Run: headless pygame with SDL's dummy video driver; simulated clock (each Clock.tick advances the game by its frame time, no real sleeping); random seed 0; keys injected as events and as key.get_pressed() state; no mouse input.
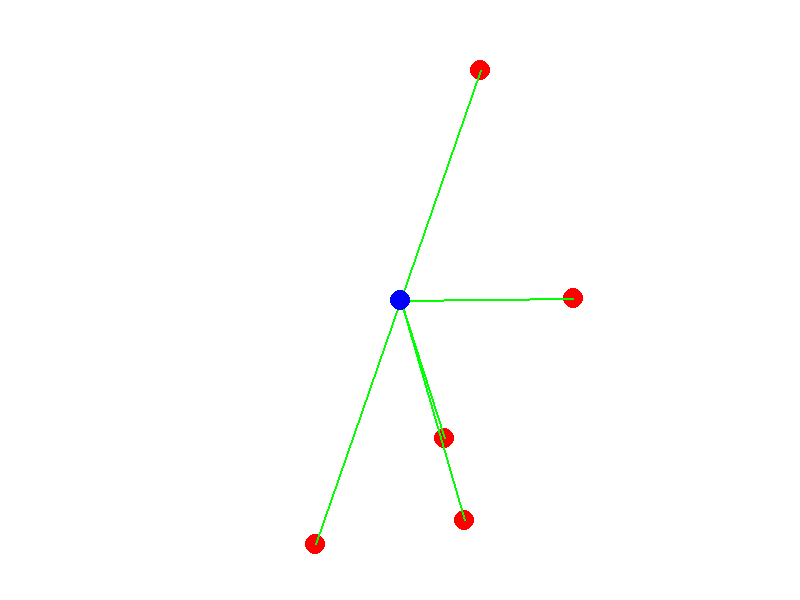
Frame 1 of 4 · flips 1–60 · no input
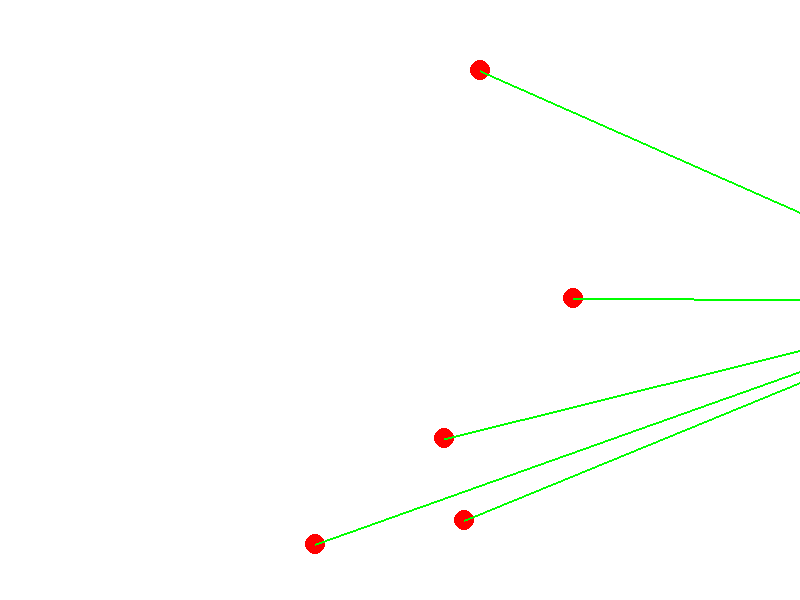
Frame 2 of 4 · flips 61–180 · tapped SPACE, RETURN · held RIGHT (→), D
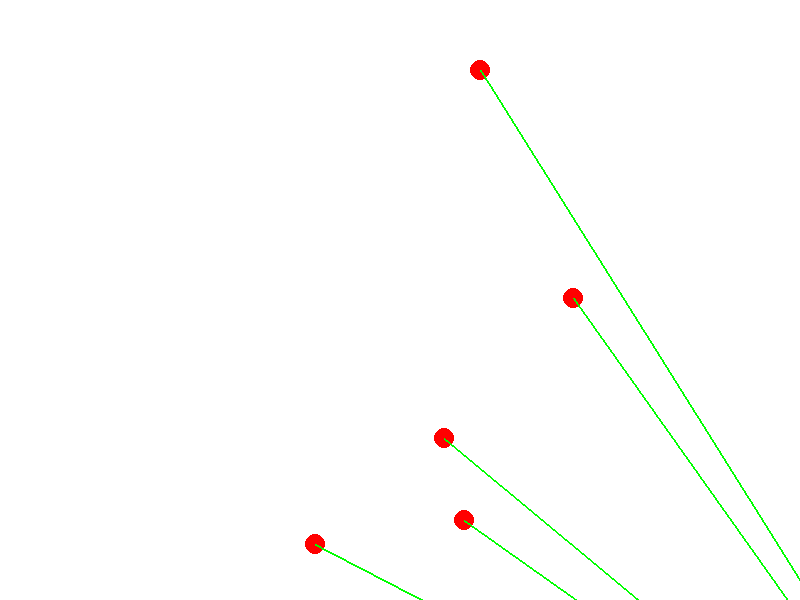
Frame 3 of 4 · flips 181–300 · held DOWN (↓), S
Frame 4 of 4 · flips 301–420 · held LEFT (←), A, UP (↑), W · screen same as frame 1, image omitted

The pygame program that drew these frames:

import pygame
import random
import math

# Initialize pygame
pygame.init()

# Screen settings
WIDTH, HEIGHT = 800, 600
screen = pygame.display.set_mode((WIDTH, HEIGHT))
pygame.display.set_caption("Interactive Cursor Simulation")

# Colors
WHITE = (255, 255, 255)
RED = (255, 0, 0)
BLUE = (0, 0, 255)
GREEN = (0, 255, 0)

# Player settings
player_pos = [WIDTH // 2, HEIGHT // 2]
player_speed = 5

# Generate random targets
num_targets = 5
targets = [[random.randint(50, WIDTH-50), random.randint(50, HEIGHT-50)] for _ in range(num_targets)]

# Function to calculate vector to target
def calculate_aim(player, target):
    dx = target[0] - player[0]
    dy = target[1] - player[1]
    distance = math.hypot(dx, dy)
    if distance == 0:
        return (0, 0)
    return (dx, dy)

# Main loop
running = True
clock = pygame.time.Clock()
while running:
    screen.fill(WHITE)
    
    # Event handling
    for event in pygame.event.get():
        if event.type == pygame.QUIT:
            running = False

    # Key press handling for player movement
    keys = pygame.key.get_pressed()
    if keys[pygame.K_LEFT] or keys[pygame.K_a]:
        player_pos[0] -= player_speed
    if keys[pygame.K_RIGHT] or keys[pygame.K_d]:
        player_pos[0] += player_speed
    if keys[pygame.K_UP] or keys[pygame.K_w]:
        player_pos[1] -= player_speed
    if keys[pygame.K_DOWN] or keys[pygame.K_s]:
        player_pos[1] += player_speed

    # Draw targets and aiming vectors
    for t in targets:
        pygame.draw.circle(screen, RED, t, 10)
        # Draw vector line from player to target
        aim_dx, aim_dy = calculate_aim(player_pos, t)
        pygame.draw.line(screen, GREEN, player_pos, (player_pos[0]+aim_dx, player_pos[1]+aim_dy), 2)

    # Draw player
    pygame.draw.circle(screen, BLUE, (int(player_pos[0]), int(player_pos[1])), 10)

    pygame.display.flip()
    clock.tick(60)

pygame.quit()
